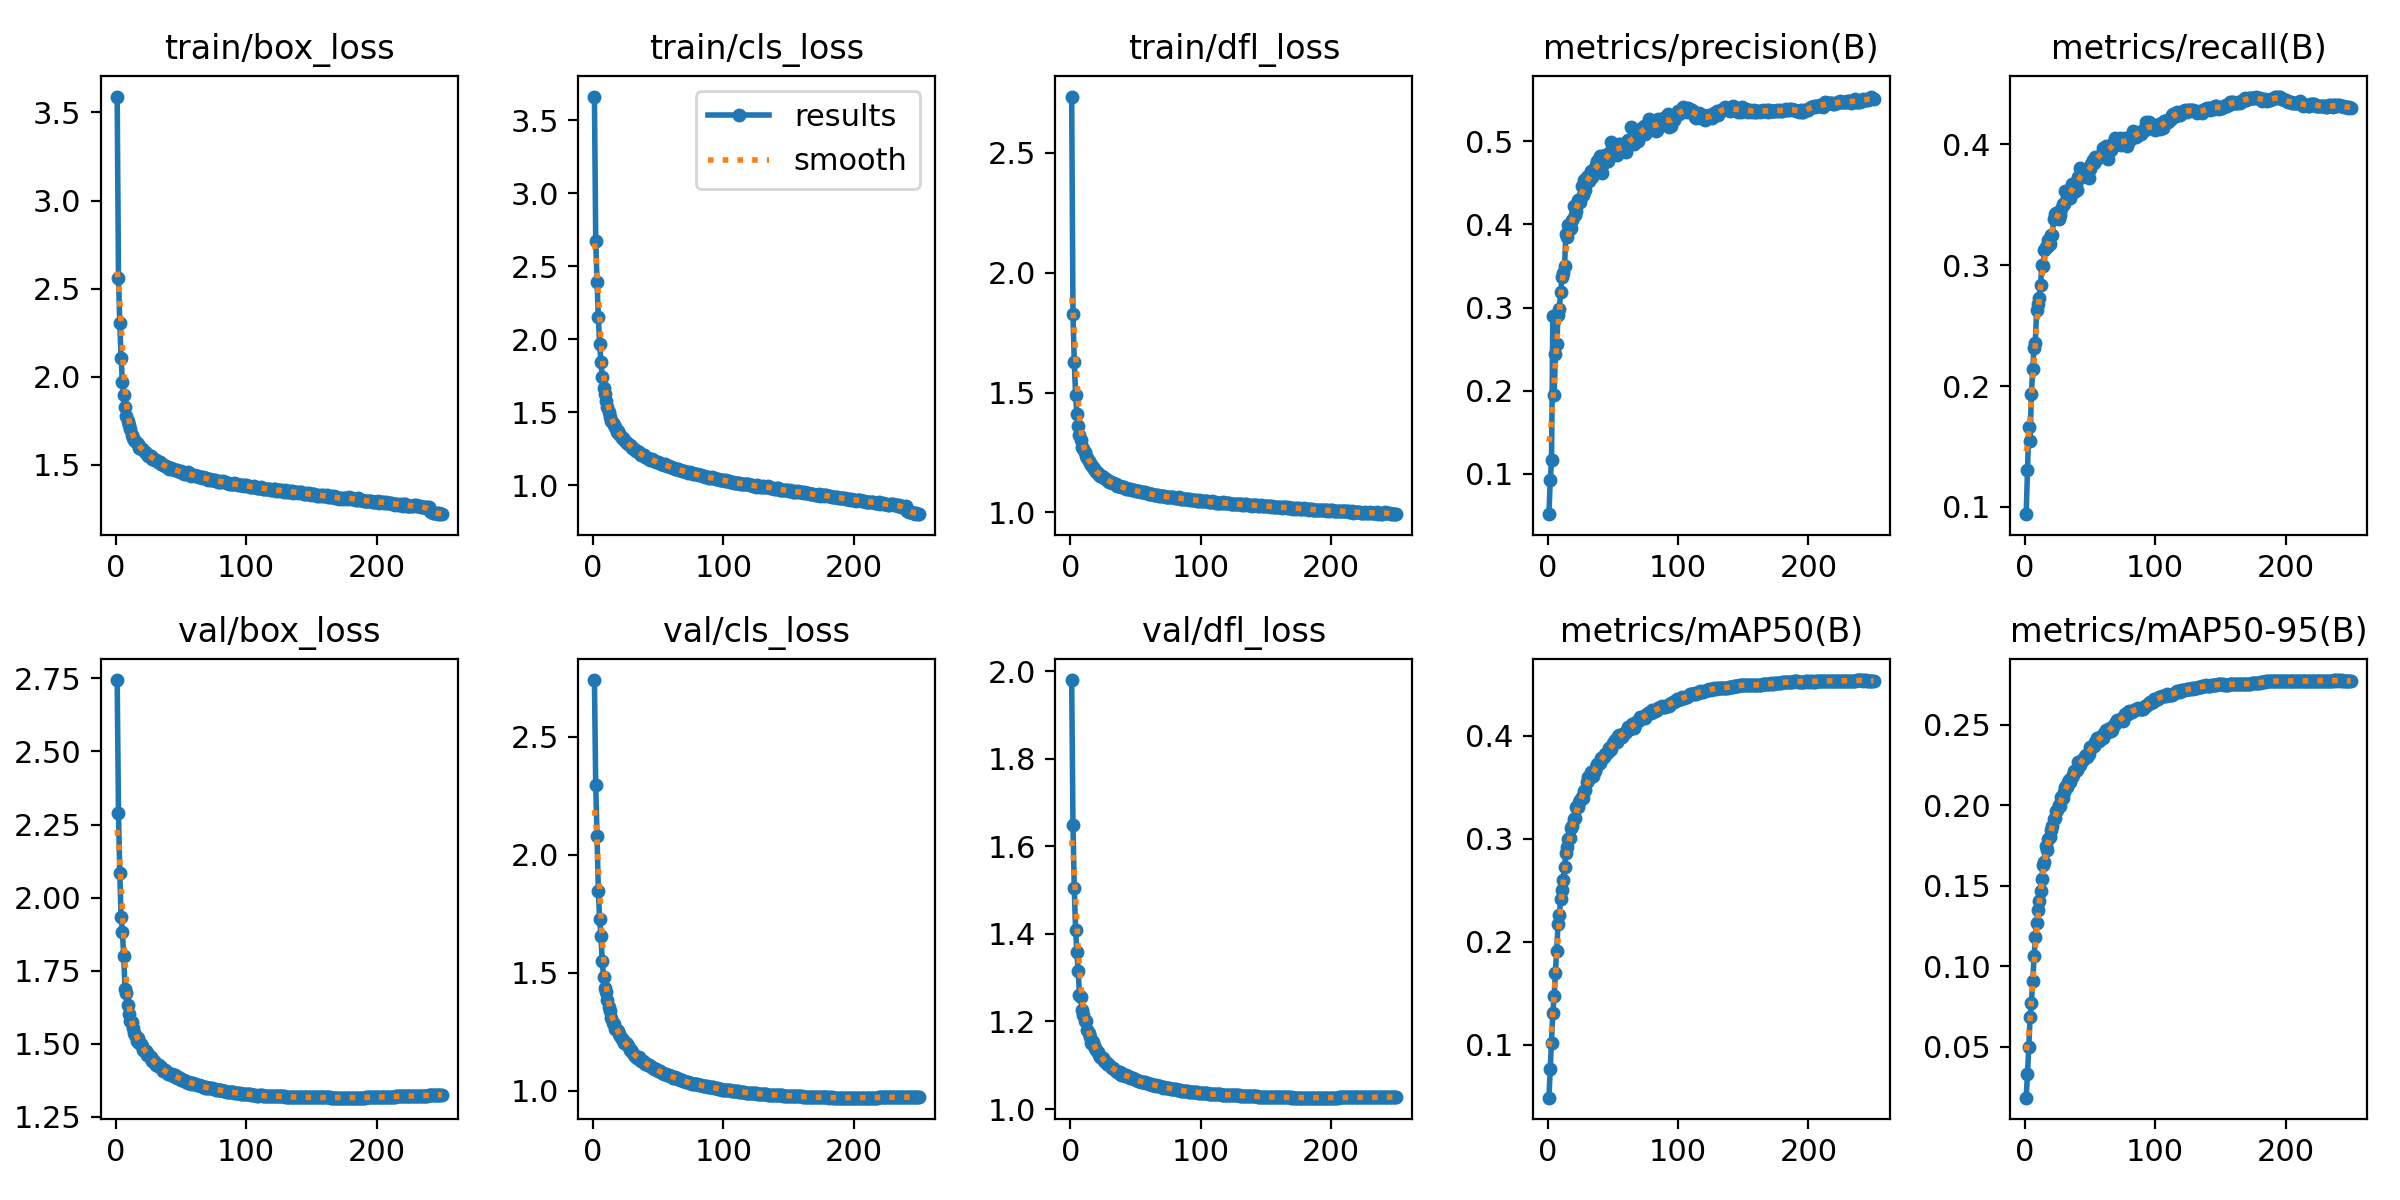

Source data for this figure (header and first rows):
epoch, time, train/box_loss, train/cls_loss, train/dfl_loss, metrics/precision(B), metrics/recall(B), metrics/mAP50(B), metrics/mAP50-95(B), val/box_loss, val/cls_loss, val/dfl_loss, lr/pg0, lr/pg1, lr/pg2
1, 97.34, 3.59, 3.661, 2.735, 0.05157, 0.09402, 0.04877, 0.01824, 2.745, 2.74, 1.98, 0.07004, 0.003329, 0.003329
2, 193.3, 2.562, 2.676, 1.828, 0.09225, 0.131, 0.07629, 0.03308, 2.291, 2.294, 1.649, 0.04001, 0.006636, 0.006636
3, 290.8, 2.304, 2.393, 1.627, 0.1163, 0.1659, 0.1017, 0.04977, 2.083, 2.08, 1.504, 0.009958, 0.009917, 0.009917
4, 388.2, 2.108, 2.152, 1.491, 0.2904, 0.1546, 0.1314, 0.06826, 1.935, 1.845, 1.409, 0.009881, 0.009881, 0.009881
5, 485.5, 1.971, 1.968, 1.409, 0.1948, 0.1938, 0.1471, 0.07718, 1.884, 1.726, 1.359, 0.009842, 0.009842, 0.009842
6, 582.4, 1.898, 1.846, 1.36, 0.2447, 0.214, 0.17, 0.09103, 1.8, 1.655, 1.315, 0.009802, 0.009802, 0.009802
7, 679.6, 1.827, 1.74, 1.323, 0.2565, 0.2319, 0.1913, 0.106, 1.687, 1.551, 1.261, 0.009762, 0.009762, 0.009762
8, 775.9, 1.78, 1.669, 1.3, 0.2907, 0.2353, 0.2172, 0.1183, 1.674, 1.482, 1.257, 0.009723, 0.009723, 0.009723
9, 873, 1.752, 1.624, 1.274, 0.2986, 0.2629, 0.2258, 0.1266, 1.634, 1.437, 1.226, 0.009683, 0.009683, 0.009683
10, 971.7, 1.728, 1.577, 1.263, 0.319, 0.268, 0.242, 0.1346, 1.601, 1.42, 1.214, 0.009644, 0.009644, 0.009644
11, 1068, 1.705, 1.539, 1.251, 0.337, 0.2729, 0.25, 0.1407, 1.577, 1.383, 1.201, 0.009604, 0.009604, 0.009604
12, 1165, 1.671, 1.499, 1.236, 0.3422, 0.2838, 0.2599, 0.1466, 1.574, 1.357, 1.202, 0.009564, 0.009564, 0.009564
13, 1261, 1.651, 1.469, 1.227, 0.3504, 0.2999, 0.2728, 0.1543, 1.552, 1.338, 1.182, 0.009525, 0.009525, 0.009525
14, 1357, 1.642, 1.44, 1.214, 0.3888, 0.2992, 0.2862, 0.1632, 1.537, 1.309, 1.174, 0.009485, 0.009485, 0.009485
15, 1453, 1.634, 1.429, 1.207, 0.3847, 0.3123, 0.2925, 0.1651, 1.53, 1.289, 1.164, 0.009446, 0.009446, 0.009446
16, 1550, 1.624, 1.411, 1.199, 0.3997, 0.3155, 0.3001, 0.1745, 1.51, 1.282, 1.152, 0.009406, 0.009406, 0.009406
17, 1648, 1.617, 1.397, 1.19, 0.3948, 0.315, 0.3004, 0.1725, 1.518, 1.263, 1.154, 0.009366, 0.009366, 0.009366
18, 1745, 1.599, 1.366, 1.179, 0.3962, 0.321, 0.3104, 0.1793, 1.502, 1.256, 1.144, 0.009327, 0.009327, 0.009327
19, 1841, 1.597, 1.371, 1.177, 0.4057, 0.3176, 0.3121, 0.1806, 1.5, 1.254, 1.141, 0.009287, 0.009287, 0.009287
20, 1937, 1.59, 1.353, 1.168, 0.4225, 0.3249, 0.319, 0.1848, 1.493, 1.24, 1.135, 0.009248, 0.009248, 0.009248
21, 2034, 1.583, 1.346, 1.164, 0.4118, 0.325, 0.3206, 0.1871, 1.478, 1.231, 1.129, 0.009208, 0.009208, 0.009208
22, 2131, 1.572, 1.322, 1.157, 0.416, 0.3383, 0.3308, 0.1918, 1.473, 1.221, 1.125, 0.009168, 0.009168, 0.009168
23, 2227, 1.57, 1.322, 1.152, 0.4295, 0.3426, 0.3309, 0.1922, 1.473, 1.216, 1.12, 0.009129, 0.009129, 0.009129
24, 2323, 1.562, 1.312, 1.151, 0.427, 0.3436, 0.3361, 0.1965, 1.46, 1.202, 1.116, 0.009089, 0.009089, 0.009089
25, 2420, 1.553, 1.299, 1.146, 0.4272, 0.3424, 0.3379, 0.1973, 1.464, 1.202, 1.116, 0.00905, 0.00905, 0.00905
26, 2517, 1.549, 1.292, 1.141, 0.4464, 0.3385, 0.3407, 0.2001, 1.452, 1.196, 1.11, 0.00901, 0.00901, 0.00901
27, 2614, 1.55, 1.283, 1.14, 0.4353, 0.3417, 0.3393, 0.1993, 1.454, 1.188, 1.107, 0.00897, 0.00897, 0.00897
28, 2712, 1.535, 1.274, 1.135, 0.4538, 0.3462, 0.3464, 0.2049, 1.441, 1.172, 1.103, 0.008931, 0.008931, 0.008931
29, 2810, 1.534, 1.268, 1.131, 0.441, 0.3511, 0.3479, 0.2047, 1.439, 1.172, 1.103, 0.008891, 0.008891, 0.008891
30, 2907, 1.528, 1.255, 1.127, 0.4571, 0.3511, 0.3551, 0.2081, 1.434, 1.162, 1.1, 0.008852, 0.008852, 0.008852
31, 3005, 1.526, 1.25, 1.126, 0.4581, 0.3612, 0.3604, 0.2112, 1.427, 1.151, 1.096, 0.008812, 0.008812, 0.008812
32, 3104, 1.515, 1.239, 1.122, 0.4519, 0.356, 0.3577, 0.2115, 1.425, 1.146, 1.093, 0.008772, 0.008772, 0.008772
33, 3200, 1.516, 1.235, 1.122, 0.4649, 0.3572, 0.3647, 0.2147, 1.425, 1.143, 1.094, 0.008733, 0.008733, 0.008733
34, 3297, 1.515, 1.232, 1.119, 0.4566, 0.3615, 0.363, 0.216, 1.419, 1.14, 1.089, 0.008693, 0.008693, 0.008693
35, 3394, 1.506, 1.227, 1.118, 0.4651, 0.3561, 0.3609, 0.2145, 1.418, 1.142, 1.088, 0.008654, 0.008654, 0.008654
36, 3491, 1.5, 1.217, 1.11, 0.4662, 0.3669, 0.3663, 0.2175, 1.407, 1.13, 1.084, 0.008614, 0.008614, 0.008614
37, 3587, 1.497, 1.208, 1.11, 0.4719, 0.3641, 0.3694, 0.2188, 1.405, 1.125, 1.083, 0.008574, 0.008574, 0.008574
38, 3683, 1.496, 1.208, 1.11, 0.4765, 0.3606, 0.3722, 0.2211, 1.408, 1.124, 1.085, 0.008535, 0.008535, 0.008535
39, 3781, 1.49, 1.206, 1.104, 0.4649, 0.367, 0.3724, 0.2219, 1.404, 1.123, 1.079, 0.008495, 0.008495, 0.008495
40, 3878, 1.487, 1.196, 1.105, 0.4826, 0.362, 0.3738, 0.2222, 1.397, 1.112, 1.08, 0.008456, 0.008456, 0.008456
41, 3975, 1.479, 1.184, 1.105, 0.4728, 0.3732, 0.3789, 0.2272, 1.395, 1.114, 1.077, 0.008416, 0.008416, 0.008416
42, 4072, 1.482, 1.189, 1.102, 0.4621, 0.3808, 0.3782, 0.2249, 1.394, 1.109, 1.077, 0.008376, 0.008376, 0.008376
43, 4170, 1.475, 1.183, 1.098, 0.4735, 0.3747, 0.3792, 0.2266, 1.395, 1.108, 1.077, 0.008337, 0.008337, 0.008337
44, 4267, 1.475, 1.174, 1.099, 0.4831, 0.3728, 0.3819, 0.2282, 1.389, 1.103, 1.075, 0.008297, 0.008297, 0.008297
45, 4365, 1.473, 1.177, 1.097, 0.4789, 0.3792, 0.3828, 0.2286, 1.392, 1.099, 1.074, 0.008258, 0.008258, 0.008258
46, 4463, 1.47, 1.172, 1.096, 0.4765, 0.3777, 0.3841, 0.2307, 1.385, 1.095, 1.071, 0.008218, 0.008218, 0.008218
47, 4560, 1.47, 1.167, 1.091, 0.4843, 0.3754, 0.3878, 0.2313, 1.383, 1.093, 1.071, 0.008178, 0.008178, 0.008178
48, 4657, 1.464, 1.162, 1.091, 0.4875, 0.3773, 0.3865, 0.2299, 1.385, 1.092, 1.071, 0.008139, 0.008139, 0.008139
49, 4754, 1.463, 1.158, 1.092, 0.499, 0.372, 0.3868, 0.2319, 1.383, 1.086, 1.07, 0.008099, 0.008099, 0.008099
50, 4851, 1.464, 1.159, 1.09, 0.493, 0.38, 0.3931, 0.2361, 1.375, 1.082, 1.067, 0.00806, 0.00806, 0.00806
51, 4947, 1.461, 1.151, 1.088, 0.4922, 0.3838, 0.3928, 0.236, 1.376, 1.084, 1.066, 0.00802, 0.00802, 0.00802
52, 5045, 1.45, 1.144, 1.089, 0.4864, 0.3876, 0.3959, 0.2371, 1.374, 1.078, 1.065, 0.00798, 0.00798, 0.00798
53, 5141, 1.453, 1.144, 1.087, 0.4834, 0.3844, 0.3935, 0.237, 1.372, 1.076, 1.064, 0.007941, 0.007941, 0.007941
54, 5239, 1.45, 1.14, 1.084, 0.4896, 0.3893, 0.3995, 0.2396, 1.369, 1.073, 1.063, 0.007901, 0.007901, 0.007901
55, 5336, 1.457, 1.143, 1.084, 0.4973, 0.3879, 0.401, 0.2417, 1.367, 1.071, 1.062, 0.007862, 0.007862, 0.007862
56, 5433, 1.452, 1.138, 1.085, 0.4973, 0.3896, 0.4012, 0.2407, 1.369, 1.07, 1.061, 0.007822, 0.007822, 0.007822
57, 5530, 1.448, 1.134, 1.083, 0.4895, 0.3897, 0.399, 0.2401, 1.367, 1.067, 1.061, 0.007782, 0.007782, 0.007782
58, 5626, 1.44, 1.129, 1.082, 0.492, 0.3907, 0.4022, 0.2426, 1.363, 1.065, 1.059, 0.007743, 0.007743, 0.007743
59, 5723, 1.443, 1.124, 1.079, 0.495, 0.3908, 0.4025, 0.2425, 1.366, 1.063, 1.059, 0.007703, 0.007703, 0.007703
60, 5820, 1.442, 1.123, 1.077, 0.4877, 0.3972, 0.4035, 0.242, 1.363, 1.061, 1.058, 0.007664, 0.007664, 0.007664
... 190 more rows
